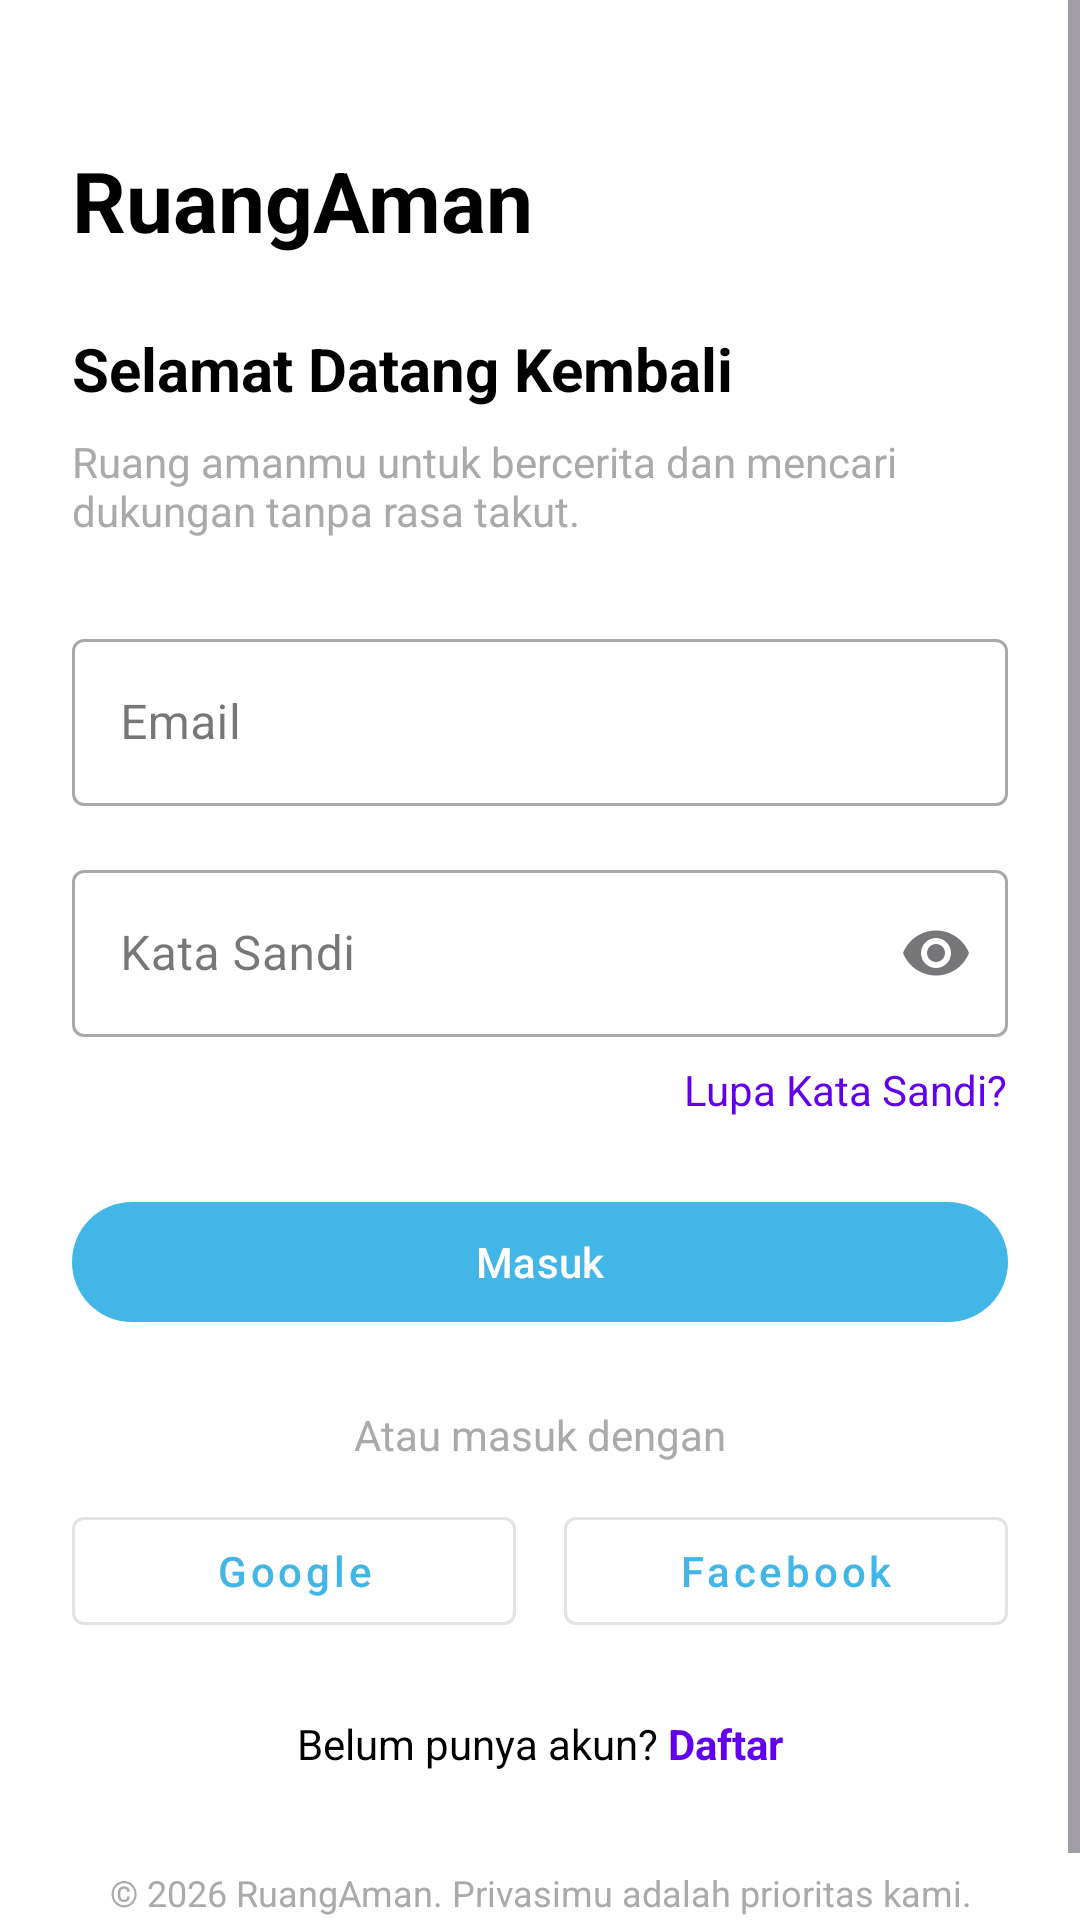

Reconstruct the res/layout file that produces this screen, plus the resources it refers to.
<!-- AndroidManifest.xml: application theme Theme.RuangAmanFP -->
<!-- res/layout/fragment_login.xml -->
<?xml version="1.0" encoding="utf-8"?>
<ScrollView xmlns:android="http://schemas.android.com/apk/res/android"
    xmlns:app="http://schemas.android.com/apk/res-auto"
    xmlns:tools="http://schemas.android.com/tools"
    android:layout_width="match_parent"
    android:layout_height="match_parent"
    android:fillViewport="true"
    android:background="@android:color/white">

    <androidx.constraintlayout.widget.ConstraintLayout
        android:layout_width="match_parent"
        android:layout_height="wrap_content"
        android:paddingStart="24dp"
        android:paddingEnd="24dp"
        android:paddingTop="48dp"
        android:paddingBottom="24dp">

        
        <TextView
            android:id="@+id/tvAppName"
            android:layout_width="wrap_content"
            android:layout_height="wrap_content"
            android:text="RuangAman"
            android:textSize="28sp"
            android:textStyle="bold"
            android:textColor="@android:color/black"
            app:layout_constraintStart_toStartOf="parent"
            app:layout_constraintTop_toTopOf="parent" />

        
        <TextView
            android:id="@+id/tvWelcomeBack"
            android:layout_width="wrap_content"
            android:layout_height="wrap_content"
            android:layout_marginTop="24dp"
            android:text="Selamat Datang Kembali"
            android:textSize="20sp"
            android:textStyle="bold"
            android:textColor="@android:color/black"
            app:layout_constraintStart_toStartOf="parent"
            app:layout_constraintTop_toBottomOf="@+id/tvAppName" />

        
        <TextView
            android:id="@+id/tvDescription"
            android:layout_width="0dp"
            android:layout_height="wrap_content"
            android:layout_marginTop="8dp"
            android:text="Ruang amanmu untuk bercerita dan mencari dukungan tanpa rasa takut."
            android:textSize="14sp"
            android:textColor="@android:color/darker_gray"
            app:layout_constraintStart_toStartOf="parent"
            app:layout_constraintEnd_toEndOf="parent"
            app:layout_constraintTop_toBottomOf="@+id/tvWelcomeBack" />

        
        <com.google.android.material.textfield.TextInputLayout
            android:id="@+id/tilEmail"
            android:layout_width="0dp"
            android:layout_height="wrap_content"
            android:layout_marginTop="28dp"
            style="@style/Widget.MaterialComponents.TextInputLayout.OutlinedBox"
            app:layout_constraintStart_toStartOf="parent"
            app:layout_constraintEnd_toEndOf="parent"
            app:layout_constraintTop_toBottomOf="@+id/tvDescription">

            <com.google.android.material.textfield.TextInputEditText
                android:id="@+id/etEmail"
                android:layout_width="match_parent"
                android:layout_height="wrap_content"
                android:hint="Email"
                android:inputType="textEmailAddress"
                android:imeOptions="actionNext" />
        </com.google.android.material.textfield.TextInputLayout>

        
        <com.google.android.material.textfield.TextInputLayout
            android:id="@+id/tilPassword"
            android:layout_width="0dp"
            android:layout_height="wrap_content"
            android:layout_marginTop="16dp"
            style="@style/Widget.MaterialComponents.TextInputLayout.OutlinedBox"
            app:endIconMode="password_toggle"
            app:layout_constraintStart_toStartOf="parent"
            app:layout_constraintEnd_toEndOf="parent"
            app:layout_constraintTop_toBottomOf="@+id/tilEmail">

            <com.google.android.material.textfield.TextInputEditText
                android:id="@+id/etPassword"
                android:layout_width="match_parent"
                android:layout_height="wrap_content"
                android:hint="Kata Sandi"
                android:inputType="textPassword"
                android:imeOptions="actionDone" />
        </com.google.android.material.textfield.TextInputLayout>

        
        <TextView
            android:id="@+id/tvForgotPassword"
            android:layout_width="wrap_content"
            android:layout_height="wrap_content"
            android:layout_marginTop="8dp"
            android:text="Lupa Kata Sandi?"
            android:textColor="@color/design_default_color_primary"
            android:textSize="14sp"
            app:layout_constraintEnd_toEndOf="parent"
            app:layout_constraintTop_toBottomOf="@+id/tilPassword" />

        
        <com.google.android.material.button.MaterialButton
            android:id="@+id/btnLogin"
            android:layout_width="0dp"
            android:layout_height="wrap_content"
            android:layout_marginTop="24dp"
            android:text="Masuk"
            android:textAllCaps="false"
            app:layout_constraintStart_toStartOf="parent"
            app:layout_constraintEnd_toEndOf="parent"
            app:layout_constraintTop_toBottomOf="@+id/tvForgotPassword" />

        
        <TextView
            android:id="@+id/tvOrSignIn"
            android:layout_width="wrap_content"
            android:layout_height="wrap_content"
            android:layout_marginTop="24dp"
            android:text="Atau masuk dengan"
            android:textColor="@android:color/darker_gray"
            android:textSize="14sp"
            app:layout_constraintStart_toStartOf="parent"
            app:layout_constraintEnd_toEndOf="parent"
            app:layout_constraintTop_toBottomOf="@+id/btnLogin" />

        
        <LinearLayout
            android:id="@+id/llSocialButtons"
            android:layout_width="0dp"
            android:layout_height="wrap_content"
            android:layout_marginTop="12dp"
            android:orientation="horizontal"
            android:weightSum="2"
            app:layout_constraintStart_toStartOf="parent"
            app:layout_constraintEnd_toEndOf="parent"
            app:layout_constraintTop_toBottomOf="@+id/tvOrSignIn">

            <com.google.android.material.button.MaterialButton
                android:id="@+id/btnGoogle"
                style="@style/Widget.MaterialComponents.Button.OutlinedButton"
                android:layout_width="0dp"
                android:layout_height="wrap_content"
                android:layout_weight="1"
                android:layout_marginEnd="8dp"
                android:text="Google"
                android:textAllCaps="false" />

            <com.google.android.material.button.MaterialButton
                android:id="@+id/btnFacebook"
                style="@style/Widget.MaterialComponents.Button.OutlinedButton"
                android:layout_width="0dp"
                android:layout_height="wrap_content"
                android:layout_weight="1"
                android:layout_marginStart="8dp"
                android:text="Facebook"
                android:textAllCaps="false" />
        </LinearLayout>

        
        <LinearLayout
            android:id="@+id/llSignUp"
            android:layout_width="wrap_content"
            android:layout_height="wrap_content"
            android:layout_marginTop="24dp"
            android:orientation="horizontal"
            app:layout_constraintStart_toStartOf="parent"
            app:layout_constraintEnd_toEndOf="parent"
            app:layout_constraintTop_toBottomOf="@+id/llSocialButtons">

            <TextView
                android:id="@+id/tvNoAccount"
                android:layout_width="wrap_content"
                android:layout_height="wrap_content"
                android:text="Belum punya akun? "
                android:textColor="@android:color/black"
                android:textSize="14sp" />

            <TextView
                android:id="@+id/tvSignUp"
                android:layout_width="wrap_content"
                android:layout_height="wrap_content"
                android:text="Daftar"
                android:textColor="@color/design_default_color_primary"
                android:textSize="14sp"
                android:textStyle="bold" />
        </LinearLayout>

        
        <TextView
            android:id="@+id/tvCopyright"
            android:layout_width="0dp"
            android:layout_height="wrap_content"
            android:layout_marginTop="32dp"
            android:gravity="center"
            android:text="© 2026 RuangAman. Privasimu adalah prioritas kami."
            android:textColor="@android:color/darker_gray"
            android:textSize="12sp"
            app:layout_constraintStart_toStartOf="parent"
            app:layout_constraintEnd_toEndOf="parent"
            app:layout_constraintTop_toBottomOf="@+id/llSignUp" />

    </androidx.constraintlayout.widget.ConstraintLayout>
</ScrollView>
<!-- resources referenced by this layout -->
<resources>
  <style name="Theme.RuangAmanFP" parent="Base.Theme.RuangAmanFP" />
  <style name="Base.Theme.RuangAmanFP" parent="Theme.Material3.DayNight.NoActionBar">
          
          <item name="colorPrimary">@color/Blue</item>
          <item name="colorPrimaryVariant">@color/Blue</item>
          <item name="colorOnPrimary">@color/white</item>
          <item name="android:statusBarColor">?attr/colorPrimaryVariant</item>
      </style>
  <color name="Blue">#43B6E8</color>
  <color name="white">#FFFFFFFF</color>
</resources>
